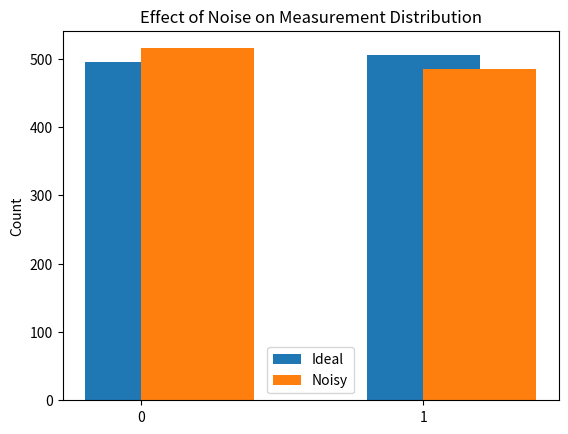

Recreate this plot in Python.
import random
import matplotlib.pyplot as plt

shots = 1000

def ideal_measurement():
    return random.choice([0, 1])

def noisy_measurement(noise_prob=0.2):
    value = random.choice([0, 1])
    if random.random() < noise_prob:
        return 1 - value  # flip result
    return value

ideal_results = {0: 0, 1: 0}
noisy_results = {0: 0, 1: 0}

for _ in range(shots):
    ideal_results[ideal_measurement()] += 1
    noisy_results[noisy_measurement()] += 1

labels = ["0", "1"]
ideal_counts = [ideal_results[0], ideal_results[1]]
noisy_counts = [noisy_results[0], noisy_results[1]]

x = range(len(labels))

plt.bar(x, ideal_counts, width=0.4, label="Ideal", align="center")
plt.bar(x, noisy_counts, width=0.4, label="Noisy", align="edge")

plt.xticks(x, labels)
plt.ylabel("Count")
plt.title("Effect of Noise on Measurement Distribution")
plt.legend()
plt.show()
